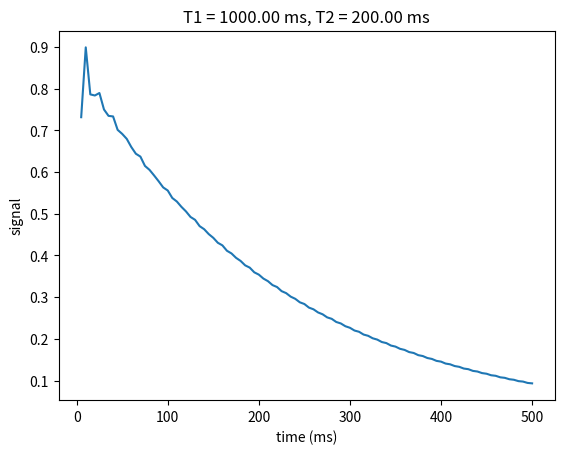

Source code (Python):
#!/usr/bin/python

# [redacted]
# [redacted]

import numpy as np
from numpy import pi, cos, sin, exp, conj
from warnings import warn

def epg_rf(FpFmZ, alpha, phi):
    """ Propagate EPG states through an RF rotation of 
    alpha, with phase phi (both radians).

    INPUT:
        FpFmZ = 3xN vector of F+, F- and Z states.

    OUTPUT:
        FpFmZ = Updated FpFmZ state.
        RR = RF rotation matrix (3x3).

    SEE ALSO:
    epg_grad, epg_grelax
    """

    # -- From Weigel at al, JMR 205(2010)276-285, Eq. 8.
    
    if abs(alpha) > 2 * pi:
        warn('epg_rf: Flip angle should be in radians!')

    RR = np.array([ [ (cos(alpha/2.))**2, exp(2*1j*phi)*(sin(alpha/2.))**2, -1j*exp(1j*phi)*sin(alpha)],
            [exp(-2*1j*phi)*(sin(alpha/2.))**2, (cos(alpha/2.))**2, 1j*exp(-1j*phi)*sin(alpha)],
            [-1j/2.*exp(-1j*phi)*sin(alpha), 1j/2.*exp(1j*phi)*sin(alpha), cos(alpha)] ])

    FpFmZ = np.dot(RR , FpFmZ)

    return FpFmZ, RR


def epg_relax(FpFmZ, T1, T2, T):
    """ Propagate EPG states through a period of relaxation over
    an interval T.

    INPUT:
        FpFmZ = 3xN vector of F+, F- and Z states.
        T1,T2 = Relaxation times (same as T)
        T = Time interval (same as T1,T2)

    OUTPUT:
        FpFmZ = updated F+, F- and Z states.
        EE = decay matrix, 3x3 = diag([E2 E2 E1]);

    SEE ALSO:
           epg_grad, epg_rf
   """

    E2 = exp(-T/T2)
    E1 = exp(-T/T1)

    EE = np.diag([E2, E2, E1])      # Decay of states due to relaxation alone.
    RR = 1 - E1                     # Mz Recovery, affects only Z0 state, as 
                                    # recovered magnetization is not dephased.


    FpFmZ = np.dot(EE, FpFmZ)       # Apply Relaxation
    FpFmZ[2,0] = FpFmZ[2,0] + RR    # Recovery  

    return FpFmZ, EE


def epg_grad(FpFmZ, noadd=False):
    """Propagate EPG states through a "unit" gradient.

    INPUT:
        FpFmZ = 3xN vector of F+, F- and Z states.
        noadd = True to NOT add any higher-order states - assume
                that they just go to zero.  Be careful - this
                speeds up simulations, but may compromise accuracy!

    OUTPUT:
        Updated FpFmZ state.

    SEE ALSO:
        epg_grad, epg_grelax
    """

    # Gradient does not affect the Z states.

    if noadd == False:
        FpFmZ = np.hstack((FpFmZ, [[0],[0],[0]]))   # add higher dephased state

    FpFmZ[0,:] = np.roll(FpFmZ[0,:], 1)     # shift Fp states
    FpFmZ[1,:] = np.roll(FpFmZ[1,:], -1)    # shift Fm states
    FpFmZ[1,-1] = 0                         # Zero highest Fm state
    FpFmZ[0,0] = conj(FpFmZ[1,0])           # Fill in lowest Fp state

    return FpFmZ


def FSE_signal(angles_rad, TE, T1, T2):
    """Simulate Fast Spin Echo sequence with specific flip angle sequence.

    INPUT:
        angles_rad = array of flip angles in radians equal to echo train length
        TE = echo time/spacing
        T1 = T1 value in seconds
        T2 = T2 value in seconds

    OUTPUT:
        Complex signal value at each echo time
        
    """

    S, S2 = FSE_signal2(angles_rad, TE, T1, T2)

    return S

def FSE_signal2(angles_rad, TE, T1, T2):
    """Simulate Fast Spin Echo sequence with specific flip angle sequence.

    INPUT:
        angles_rad = array of flip angles in radians equal to echo train length
        TE = echo time/spacing
        T1 = T1 value in seconds
        T2 = T2 value in seconds

    OUTPUT:
        S1 -- Complex signal value at each echo time
        S2 -- Transverse magnetization at each echo time

    """

    T = len(angles_rad)
    S = np.zeros((T,1), dtype=complex)
    S2 = np.zeros((T,1), dtype=complex)

    P = np.array([[0],[0],[1]])    # initially in M0

    P = epg_rf(P, pi/2, pi/2)[0]    # 90 degree tip

    for i in range(T):
        alpha = angles_rad[i]
        P = epg_relax(P, T1, T2, TE/2.)[0]
        P = epg_grad(P)
        P = epg_rf(P, alpha, 0)[0]
        P = epg_relax(P, T1, T2, TE/2.)[0]
        P = epg_grad(P)

        S[i] = P[0,0]
        S2[i] = P[0,2]

    return S, S2


if __name__ == "__main__":
    import matplotlib.pyplot as plt

    T1 = 1000e-3
    T2 = 200e-3

    TE = 5e-3

    N = 100
    angles = 120 * np.ones((N,))
    angles_rad = angles * pi / 180.

    S = FSE_signal(angles_rad, TE, T1, T2)
    S2 = abs(S)
    plt.plot(TE*1000*np.arange(1, N+1), S2)
    plt.xlabel('time (ms)')
    plt.ylabel('signal')
    plt.title('T1 = %.2f ms, T2 = %.2f ms' % (T1 * 1000, T2 * 1000))
    plt.show()
    

